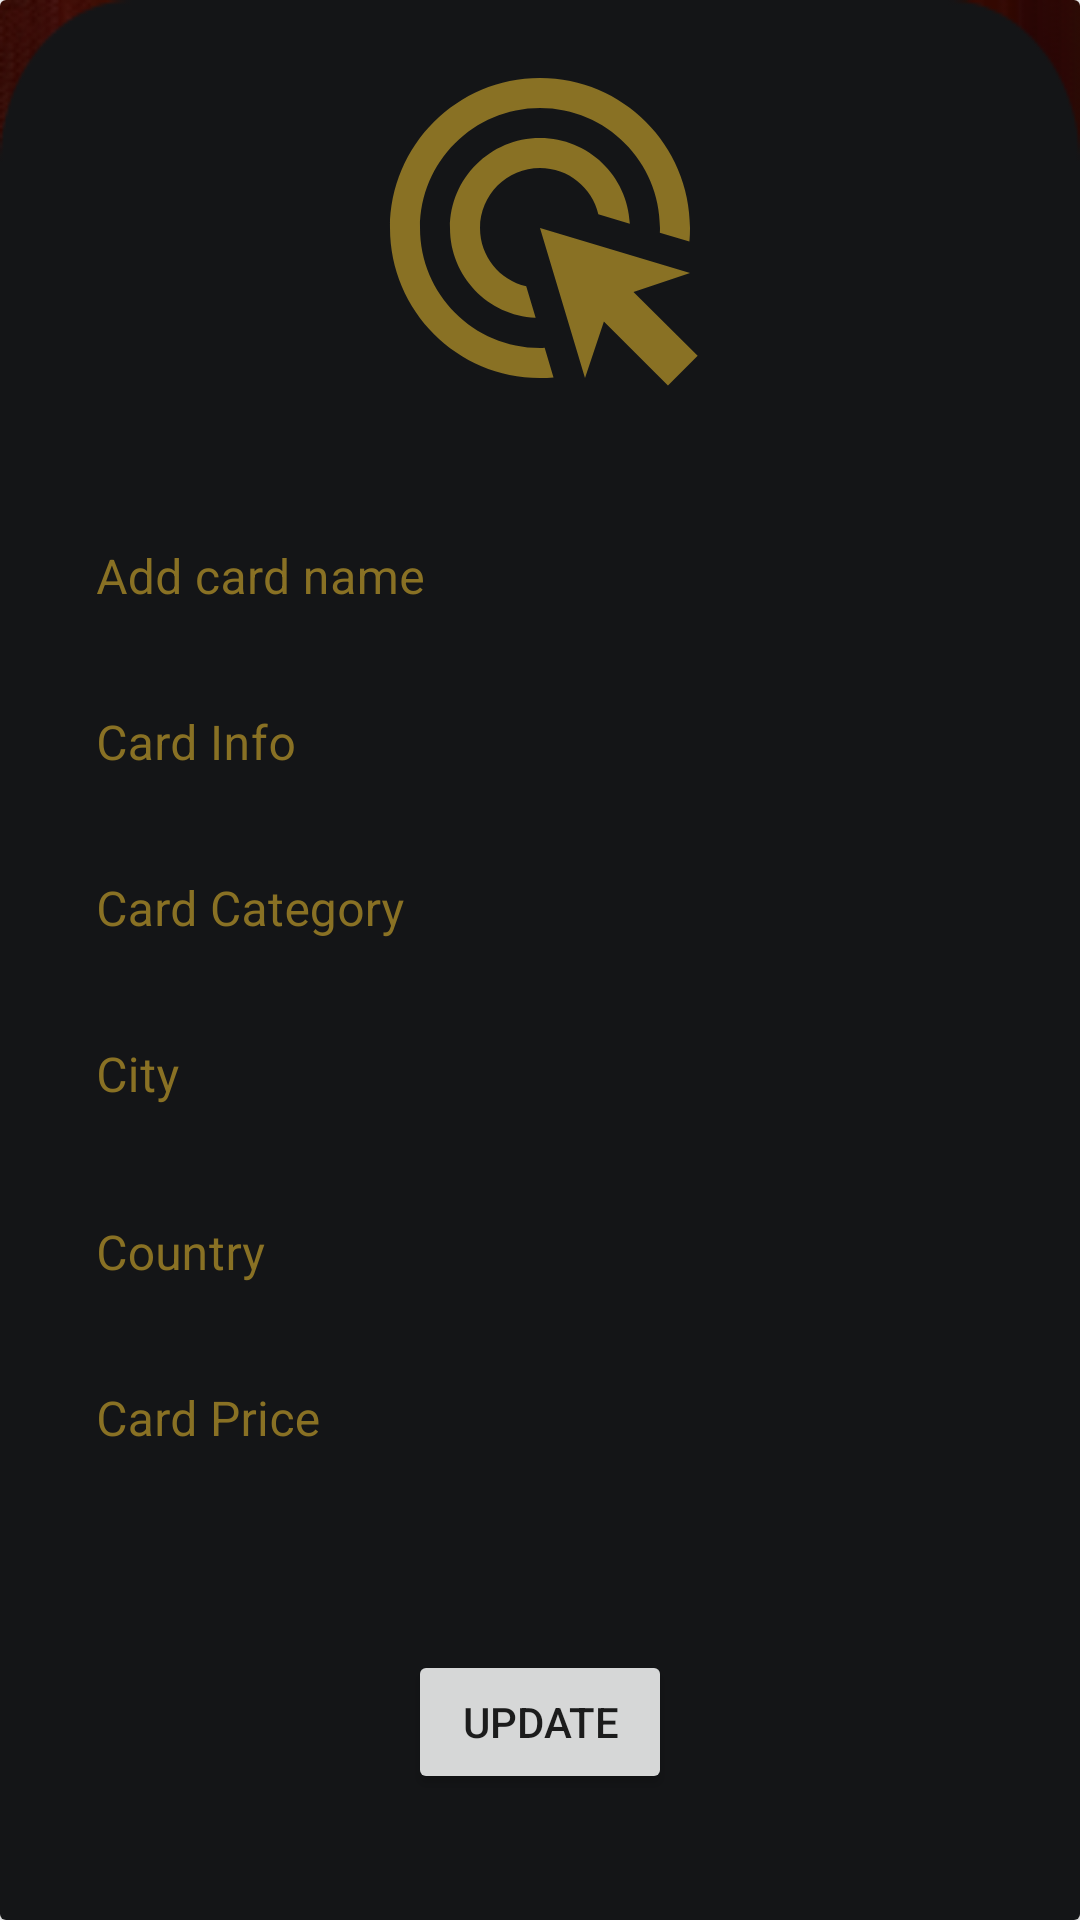

Produce the Android XML layout that renders to this screen, including the resource entries it uses.
<!-- AndroidManifest.xml: application theme Theme.Collection -->
<!-- res/layout/dialog_card_update.xml -->
<?xml version="1.0" encoding="utf-8"?>
<androidx.cardview.widget.CardView xmlns:android="http://schemas.android.com/apk/res/android"
    xmlns:app="http://schemas.android.com/apk/res-auto"
    xmlns:tools="http://schemas.android.com/tools"
    android:layout_width="match_parent"
    android:layout_height="match_parent">




    <androidx.constraintlayout.widget.ConstraintLayout
        android:id="@+id/background"
        android:layout_width="match_parent"
        android:layout_height="match_parent"
        android:background="@drawable/background2"
        app:layout_constraintBottom_toBottomOf="parent"
        app:layout_constraintEnd_toEndOf="parent"
        app:layout_constraintStart_toStartOf="parent"
        app:layout_constraintTop_toBottomOf="@id/imageView2">

        <ImageView
            android:id="@+id/imageView2"
            android:layout_width="120dp"
            android:layout_height="120dp"
            android:src="@drawable/ic_add_new_card_image"
            android:layout_marginTop="16dp"
            app:layout_constraintEnd_toEndOf="parent"
            app:layout_constraintStart_toStartOf="parent"
            app:layout_constraintTop_toTopOf="parent" />
        <com.google.android.material.textfield.TextInputLayout
            android:id="@+id/add_card_name"
            android:layout_width="match_parent"
            android:layout_height="wrap_content"
            style="@style/LoginTextInputLayoutStyle"
            android:theme="@style/LoginTextInputLayoutStyle"
            android:textColorHint="@color/dark_gold"
            app:boxStrokeColor="@color/dark_gold"
            android:background="@color/dark_gray"
            android:layout_marginTop="26dp"
            android:layout_marginStart="16dp"
            android:layout_marginEnd="16dp"
            app:layout_constraintEnd_toEndOf="parent"
            app:layout_constraintStart_toStartOf="parent"
            app:layout_constraintTop_toBottomOf="@+id/imageView2">

            <com.google.android.material.textfield.TextInputEditText
                android:id="@+id/add_card_name_text"
                android:layout_width="match_parent"
                android:layout_height="50dp"
                android:textColor="@color/white"

                android:hint="Add card name" />
        </com.google.android.material.textfield.TextInputLayout>

        <com.google.android.material.textfield.TextInputLayout
            android:id="@+id/card_info"
            android:layout_width="match_parent"
            android:layout_height="wrap_content"
            android:layout_marginStart="16dp"
            android:layout_marginEnd="16dp"
            style="@style/LoginTextInputLayoutStyle"
            android:theme="@style/LoginTextInputLayoutStyle"
            android:textColorHint="@color/dark_gold"
            app:boxStrokeColor="@color/dark_gold"
            android:background="@color/dark_gray"
            app:layout_constraintEnd_toEndOf="parent"
            app:layout_constraintStart_toStartOf="parent"
            app:layout_constraintTop_toBottomOf="@+id/add_card_name">

            <com.google.android.material.textfield.TextInputEditText
                android:id="@+id/card_info_text"
                android:layout_width="match_parent"
                android:layout_height="50dp"
                android:textColor="@color/white"
                android:hint="Card Info" />
        </com.google.android.material.textfield.TextInputLayout>



        <com.google.android.material.textfield.TextInputLayout
            android:id="@+id/card_category"
            android:layout_width="match_parent"
            android:layout_height="wrap_content"
            android:layout_marginStart="16dp"
            android:layout_marginEnd="16dp"
            style="@style/LoginTextInputLayoutStyle"
            android:theme="@style/LoginTextInputLayoutStyle"
            android:textColorHint="@color/dark_gold"
            app:boxStrokeColor="@color/dark_gold"
            android:background="@color/dark_gray"
            app:layout_constraintEnd_toEndOf="parent"
            app:layout_constraintStart_toStartOf="parent"
            app:layout_constraintTop_toBottomOf="@+id/card_info">

            <com.google.android.material.textfield.TextInputEditText
                android:id="@+id/card_category_text"
                android:layout_width="match_parent"
                android:layout_height="50dp"
                android:textColor="@color/white"
                android:hint="Card Category" />
        </com.google.android.material.textfield.TextInputLayout>

        <com.google.android.material.textfield.TextInputLayout
            android:id="@+id/card_city"
            android:layout_width="match_parent"
            android:layout_height="wrap_content"
            android:layout_marginStart="16dp"
            android:layout_marginEnd="16dp"
            style="@style/LoginTextInputLayoutStyle"
            android:theme="@style/LoginTextInputLayoutStyle"
            android:textColorHint="@color/dark_gold"
            app:boxStrokeColor="@color/dark_gold"
            android:background="@color/dark_gray"
            app:layout_constraintEnd_toEndOf="parent"
            app:layout_constraintStart_toStartOf="parent"
            app:layout_constraintTop_toBottomOf="@+id/card_category">

            <com.google.android.material.textfield.TextInputEditText
                android:id="@+id/card_city_text"
                android:layout_width="match_parent"
                android:layout_height="50dp"
                android:textColor="@color/white"
                android:hint="City" />
        </com.google.android.material.textfield.TextInputLayout>

        <com.google.android.material.textfield.TextInputLayout
            android:id="@+id/card_country"
            android:layout_width="match_parent"
            android:layout_height="wrap_content"
            android:layout_marginTop="4dp"
            android:layout_marginStart="16dp"
            android:layout_marginEnd="16dp"
            style="@style/LoginTextInputLayoutStyle"
            android:theme="@style/LoginTextInputLayoutStyle"
            android:textColorHint="@color/dark_gold"
            app:boxStrokeColor="@color/dark_gold"
            android:background="@color/dark_gray"
            app:layout_constraintEnd_toEndOf="parent"
            app:layout_constraintStart_toStartOf="parent"
            app:layout_constraintTop_toBottomOf="@+id/card_city">

            <com.google.android.material.textfield.TextInputEditText
                android:id="@+id/card_country_text"
                android:layout_width="match_parent"
                android:layout_height="50dp"
                android:textColor="@color/white"
                android:hint="Country" />
        </com.google.android.material.textfield.TextInputLayout>

        <com.google.android.material.textfield.TextInputLayout
            android:id="@+id/card_price"
            android:layout_width="match_parent"
            android:layout_height="wrap_content"
            android:layout_marginStart="16dp"
            android:layout_marginEnd="16dp"
            style="@style/LoginTextInputLayoutStyle"
            android:theme="@style/LoginTextInputLayoutStyle"
            android:textColorHint="@color/dark_gold"
            app:boxStrokeColor="@color/dark_gold"
            android:background="@color/dark_gray"
            app:layout_constraintEnd_toEndOf="parent"
            app:layout_constraintStart_toStartOf="parent"
            app:layout_constraintTop_toBottomOf="@+id/card_country">

            <com.google.android.material.textfield.TextInputEditText
                android:id="@+id/card_price_text"
                android:layout_width="match_parent"
                android:layout_height="50dp"
                android:textColor="@color/white"
                android:hint="Card Price" />
        </com.google.android.material.textfield.TextInputLayout>

        <Button
            android:id="@+id/update_button"
            android:layout_width="wrap_content"
            android:layout_height="wrap_content"
            android:layout_marginTop="10dp"
            android:text="Update"
            app:layout_constraintBottom_toBottomOf="parent"
            app:layout_constraintEnd_toEndOf="parent"
            app:layout_constraintStart_toStartOf="parent"
            app:layout_constraintTop_toBottomOf="@+id/card_price" />


            <ImageView
            android:id="@+id/imageView"
            android:layout_width="wrap_content"
            android:layout_height="wrap_content"
            android:layout_marginTop="6dp"

            android:layout_marginEnd="6dp"
            app:layout_constraintEnd_toEndOf="parent"
            app:layout_constraintTop_toTopOf="parent"
            app:srcCompat="@drawable/ic_dialog_close" />
    </androidx.constraintlayout.widget.ConstraintLayout>
</androidx.cardview.widget.CardView>
<!-- resources referenced by this layout -->
<resources>
  <color name="dark_gold">#897124</color>
  <color name="dark_gray">#141517</color>
  <color name="white">#FFFFFFFF</color>
  <!-- drawable background2: png bitmap (drawable-v24, 6305 bytes) -->
  <!-- drawable ic_add_new_card_image (drawable) -->
  <vector xmlns:android="http://schemas.android.com/apk/res/android"
      android:width="150dp"
      android:height="150dp"
      android:viewportWidth="24"
      android:viewportHeight="24"
      android:tint="@color/dark_gold">
    <path
        android:fillColor="@android:color/white"
        android:pathData="M11.71,17.99C8.53,17.84 6,15.22 6,12c0,-3.31 2.69,-6 6,-6c3.22,0 5.84,2.53 5.99,5.71l-2.1,-0.63C15.48,9.31 13.89,8 12,8c-2.21,0 -4,1.79 -4,4c0,1.89 1.31,3.48 3.08,3.89L11.71,17.99zM22,12c0,0.3 -0.01,0.6 -0.04,0.9l-1.97,-0.59C20,12.21 20,12.1 20,12c0,-4.42 -3.58,-8 -8,-8s-8,3.58 -8,8s3.58,8 8,8c0.1,0 0.21,0 0.31,-0.01l0.59,1.97C12.6,21.99 12.3,22 12,22C6.48,22 2,17.52 2,12C2,6.48 6.48,2 12,2S22,6.48 22,12zM18.23,16.26L22,15l-10,-3l3,10l1.26,-3.77l4.27,4.27l1.98,-1.98L18.23,16.26z"/>
  </vector>
  <style name="LoginTextInputLayoutStyle" parent="Widget.MaterialComponents.TextInputLayout.OutlinedBox.Dense">
          <item name="boxStrokeColor">#fff</item>
          <item name="boxStrokeWidth">0dp</item>
          <item name="android:shadowRadius">2</item>
      </style>
  <style name="Theme.Collection" parent="Theme.MaterialComponents.DayNight.DarkActionBar">
          
          <item name="colorPrimary">@color/gray</item>
          <item name="colorPrimaryVariant">@color/dark_gray</item>
          <item name="colorOnPrimary">@color/white</item>
          
          <item name="colorSecondary">@color/dark_gold</item>
          <item name="colorSecondaryVariant">@color/dark_gold</item>
          <item name="colorOnSecondary">@color/white</item>
          
          <item name="android:statusBarColor" tools:targetApi="l">?attr/colorPrimaryVariant</item>
          
      </style>
  <color name="gray">#232428</color>
</resources>
